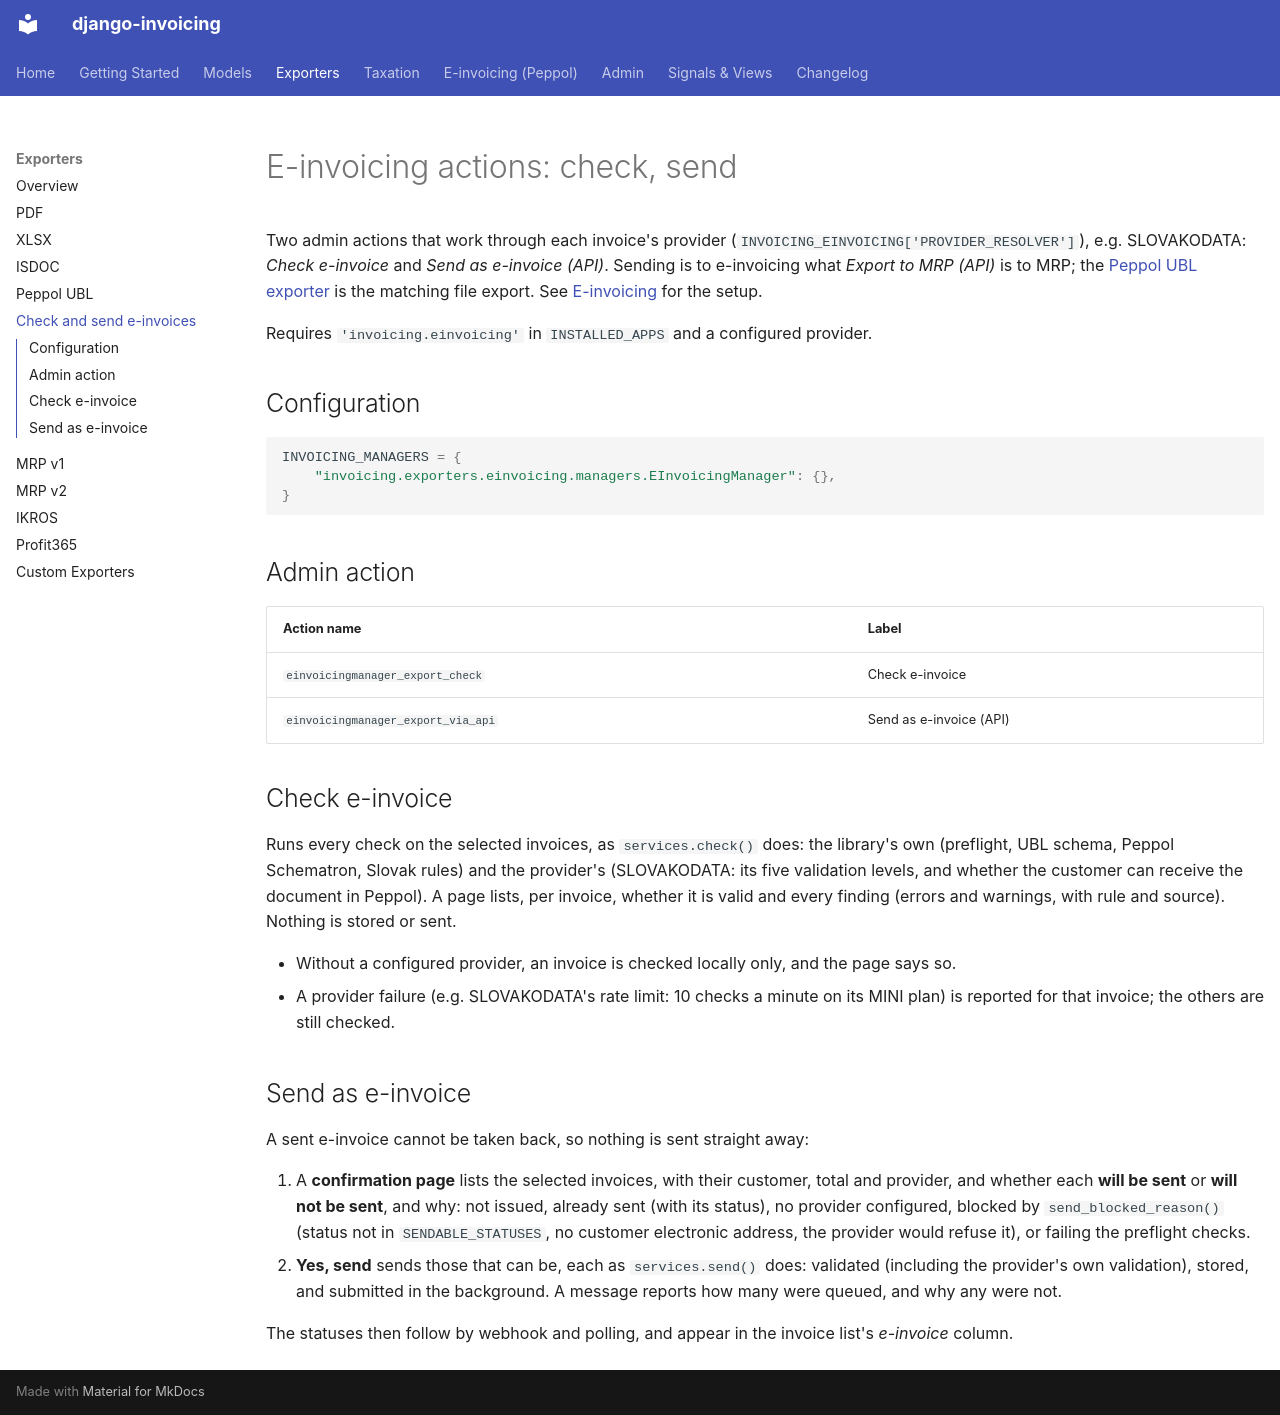

repository: PragmaticMates/django-invoicing · page: exporters/einvoicing/index.html · generator: mkdocs

# E-invoicing actions: check, send

Two admin actions that work through each invoice's provider
(`INVOICING_EINVOICING['PROVIDER_RESOLVER']`), e.g. SLOVAKODATA: *Check
e-invoice* and *Send as e-invoice (API)*. Sending is to e-invoicing what
*Export to MRP (API)* is to MRP; the [Peppol UBL exporter](peppol.md) is the
matching file export. See [E-invoicing](../einvoicing.md) for the setup.

Requires `'invoicing.einvoicing'` in `INSTALLED_APPS` and a configured provider.

## Configuration

```python
INVOICING_MANAGERS = {
    "invoicing.exporters.einvoicing.managers.EInvoicingManager": {},
}
```

## Admin action

| Action name | Label |
|---|---|
| `einvoicingmanager_export_check` | Check e-invoice |
| `einvoicingmanager_export_via_api` | Send as e-invoice (API) |

## Check e-invoice

Runs every check on the selected invoices, as `services.check()` does: the
library's own (preflight, UBL schema, Peppol Schematron, Slovak rules) and the
provider's (SLOVAKODATA: its five validation levels, and whether the customer
can receive the document in Peppol). A page lists, per invoice, whether it is
valid and every finding (errors and warnings, with rule and source). Nothing is
stored or sent.

- Without a configured provider, an invoice is checked locally only, and the
  page says so.
- A provider failure (e.g. SLOVAKODATA's rate limit: 10 checks a minute on its
  MINI plan) is reported for that invoice; the others are still checked.

## Send as e-invoice

A sent e-invoice cannot be taken back, so nothing is sent straight away:

1. A **confirmation page** lists the selected invoices, with their customer,
   total and provider, and whether each **will be sent** or **will not be
   sent**, and why: not issued, already sent (with its status), no provider
   configured, blocked by `send_blocked_reason()` (status not in
   `SENDABLE_STATUSES`, no customer electronic address, the provider would
   refuse it), or failing the preflight checks.
2. **Yes, send** sends those that can be, each as `services.send()` does:
   validated (including the provider's own validation), stored, and submitted
   in the background. A message reports how many were queued, and why any
   were not.

The statuses then follow by webhook and polling, and appear in the invoice
list's *e-invoice* column.
